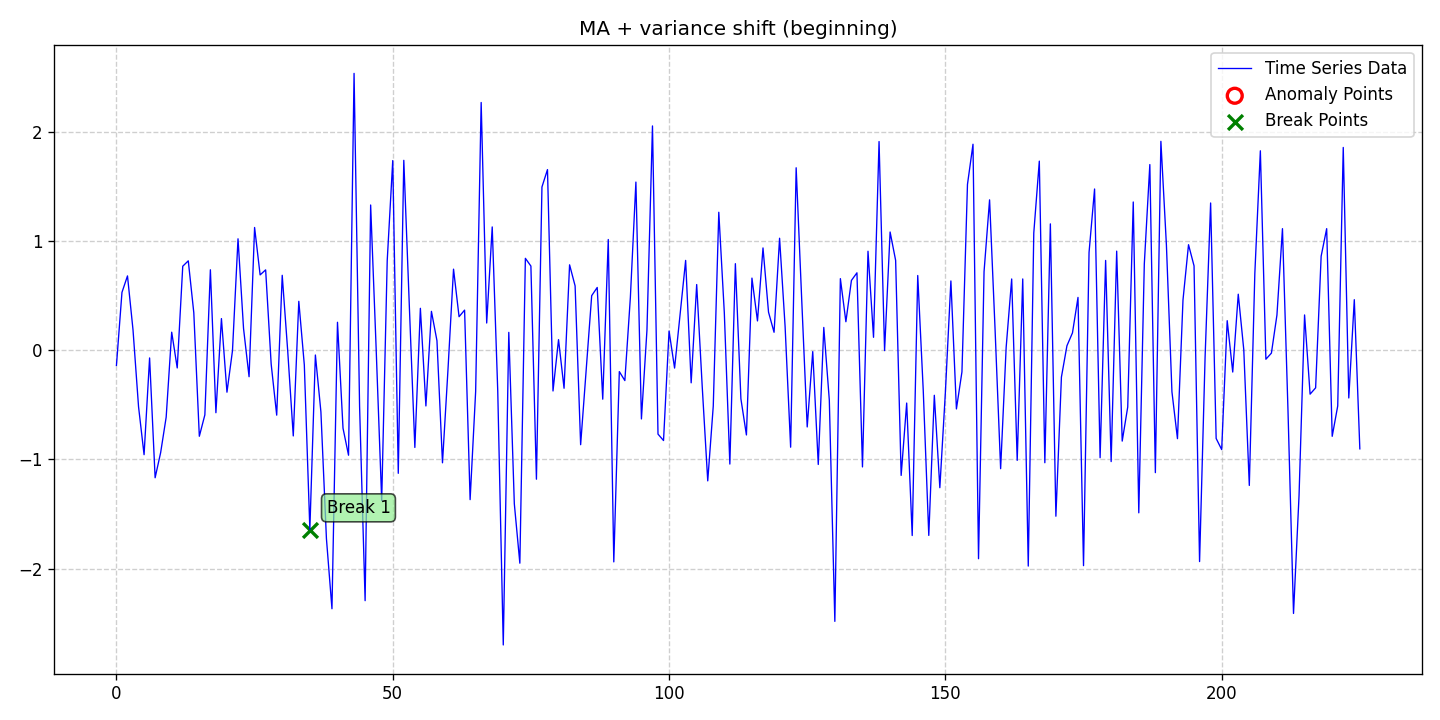

The table this chart was drawn from, first rows:
date, data, stationary, det_lin_up, det_lin_down, det_quad, det_cubic, det_exp, det_damped, stoc_trend, volatility, single_seas, multiple_seas, point_anom_single, point_anom_multi, collect_anom, context_anom, mean_shift, var_shift, trend_shift, point_anom_count, point_anom_location, point_anom_point, collect_anom_count
2020-01-01, -0.1375, 0, 0, 0, 0, 0, 0, 0, 0, 0, 0, 0, 0, 0, 0, 0, 0, 1, 0, 0, none, , 0
2020-01-02, 0.5322, 0, 0, 0, 0, 0, 0, 0, 0, 0, 0, 0, 0, 0, 0, 0, 0, 1, 0, 0, none, , 0
2020-01-03, 0.6832, 0, 0, 0, 0, 0, 0, 0, 0, 0, 0, 0, 0, 0, 0, 0, 0, 1, 0, 0, none, , 0
2020-01-04, 0.1877, 0, 0, 0, 0, 0, 0, 0, 0, 0, 0, 0, 0, 0, 0, 0, 0, 1, 0, 0, none, , 0
2020-01-05, -0.5161, 0, 0, 0, 0, 0, 0, 0, 0, 0, 0, 0, 0, 0, 0, 0, 0, 1, 0, 0, none, , 0
2020-01-06, -0.956, 0, 0, 0, 0, 0, 0, 0, 0, 0, 0, 0, 0, 0, 0, 0, 0, 1, 0, 0, none, , 0
2020-01-07, -0.06903, 0, 0, 0, 0, 0, 0, 0, 0, 0, 0, 0, 0, 0, 0, 0, 0, 1, 0, 0, none, , 0
2020-01-08, -1.168, 0, 0, 0, 0, 0, 0, 0, 0, 0, 0, 0, 0, 0, 0, 0, 0, 1, 0, 0, none, , 0
2020-01-09, -0.937, 0, 0, 0, 0, 0, 0, 0, 0, 0, 0, 0, 0, 0, 0, 0, 0, 1, 0, 0, none, , 0
2020-01-10, -0.612, 0, 0, 0, 0, 0, 0, 0, 0, 0, 0, 0, 0, 0, 0, 0, 0, 1, 0, 0, none, , 0
2020-01-11, 0.1672, 0, 0, 0, 0, 0, 0, 0, 0, 0, 0, 0, 0, 0, 0, 0, 0, 1, 0, 0, none, , 0
2020-01-12, -0.1607, 0, 0, 0, 0, 0, 0, 0, 0, 0, 0, 0, 0, 0, 0, 0, 0, 1, 0, 0, none, , 0
2020-01-13, 0.772, 0, 0, 0, 0, 0, 0, 0, 0, 0, 0, 0, 0, 0, 0, 0, 0, 1, 0, 0, none, , 0
2020-01-14, 0.8214, 0, 0, 0, 0, 0, 0, 0, 0, 0, 0, 0, 0, 0, 0, 0, 0, 1, 0, 0, none, , 0
2020-01-15, 0.3452, 0, 0, 0, 0, 0, 0, 0, 0, 0, 0, 0, 0, 0, 0, 0, 0, 1, 0, 0, none, , 0
2020-01-16, -0.7872, 0, 0, 0, 0, 0, 0, 0, 0, 0, 0, 0, 0, 0, 0, 0, 0, 1, 0, 0, none, , 0
2020-01-17, -0.5911, 0, 0, 0, 0, 0, 0, 0, 0, 0, 0, 0, 0, 0, 0, 0, 0, 1, 0, 0, none, , 0
2020-01-18, 0.7394, 0, 0, 0, 0, 0, 0, 0, 0, 0, 0, 0, 0, 0, 0, 0, 0, 1, 0, 0, none, , 0
2020-01-19, -0.5713, 0, 0, 0, 0, 0, 0, 0, 0, 0, 0, 0, 0, 0, 0, 0, 0, 1, 0, 0, none, , 0
2020-01-20, 0.2919, 0, 0, 0, 0, 0, 0, 0, 0, 0, 0, 0, 0, 0, 0, 0, 0, 1, 0, 0, none, , 0
2020-01-21, -0.3831, 0, 0, 0, 0, 0, 0, 0, 0, 0, 0, 0, 0, 0, 0, 0, 0, 1, 0, 0, none, , 0
2020-01-22, -0.002064, 0, 0, 0, 0, 0, 0, 0, 0, 0, 0, 0, 0, 0, 0, 0, 0, 1, 0, 0, none, , 0
2020-01-23, 1.023, 0, 0, 0, 0, 0, 0, 0, 0, 0, 0, 0, 0, 0, 0, 0, 0, 1, 0, 0, none, , 0
2020-01-24, 0.2014, 0, 0, 0, 0, 0, 0, 0, 0, 0, 0, 0, 0, 0, 0, 0, 0, 1, 0, 0, none, , 0
2020-01-25, -0.2411, 0, 0, 0, 0, 0, 0, 0, 0, 0, 0, 0, 0, 0, 0, 0, 0, 1, 0, 0, none, , 0
2020-01-26, 1.127, 0, 0, 0, 0, 0, 0, 0, 0, 0, 0, 0, 0, 0, 0, 0, 0, 1, 0, 0, none, , 0
2020-01-27, 0.6924, 0, 0, 0, 0, 0, 0, 0, 0, 0, 0, 0, 0, 0, 0, 0, 0, 1, 0, 0, none, , 0
2020-01-28, 0.7386, 0, 0, 0, 0, 0, 0, 0, 0, 0, 0, 0, 0, 0, 0, 0, 0, 1, 0, 0, none, , 0
2020-01-29, -0.1255, 0, 0, 0, 0, 0, 0, 0, 0, 0, 0, 0, 0, 0, 0, 0, 0, 1, 0, 0, none, , 0
2020-01-30, -0.5935, 0, 0, 0, 0, 0, 0, 0, 0, 0, 0, 0, 0, 0, 0, 0, 0, 1, 0, 0, none, , 0
2020-01-31, 0.6887, 0, 0, 0, 0, 0, 0, 0, 0, 0, 0, 0, 0, 0, 0, 0, 0, 1, 0, 0, none, , 0
2020-02-01, -0.01013, 0, 0, 0, 0, 0, 0, 0, 0, 0, 0, 0, 0, 0, 0, 0, 0, 1, 0, 0, none, , 0
2020-02-02, -0.7841, 0, 0, 0, 0, 0, 0, 0, 0, 0, 0, 0, 0, 0, 0, 0, 0, 1, 0, 0, none, , 0
2020-02-03, 0.4502, 0, 0, 0, 0, 0, 0, 0, 0, 0, 0, 0, 0, 0, 0, 0, 0, 1, 0, 0, none, , 0
2020-02-04, -0.1339, 0, 0, 0, 0, 0, 0, 0, 0, 0, 0, 0, 0, 0, 0, 0, 0, 1, 0, 0, none, , 0
2020-02-05, -1.642, 0, 0, 0, 0, 0, 0, 0, 0, 0, 0, 0, 0, 0, 0, 0, 0, 1, 0, 0, none, , 0
2020-02-06, -0.04214, 0, 0, 0, 0, 0, 0, 0, 0, 0, 0, 0, 0, 0, 0, 0, 0, 1, 0, 0, none, , 0
2020-02-07, -0.5633, 0, 0, 0, 0, 0, 0, 0, 0, 0, 0, 0, 0, 0, 0, 0, 0, 1, 0, 0, none, , 0
2020-02-08, -1.726, 0, 0, 0, 0, 0, 0, 0, 0, 0, 0, 0, 0, 0, 0, 0, 0, 1, 0, 0, none, , 0
2020-02-09, -2.369, 0, 0, 0, 0, 0, 0, 0, 0, 0, 0, 0, 0, 0, 0, 0, 0, 1, 0, 0, none, , 0
2020-02-10, 0.2581, 0, 0, 0, 0, 0, 0, 0, 0, 0, 0, 0, 0, 0, 0, 0, 0, 1, 0, 0, none, , 0
2020-02-11, -0.7131, 0, 0, 0, 0, 0, 0, 0, 0, 0, 0, 0, 0, 0, 0, 0, 0, 1, 0, 0, none, , 0
2020-02-12, -0.9609, 0, 0, 0, 0, 0, 0, 0, 0, 0, 0, 0, 0, 0, 0, 0, 0, 1, 0, 0, none, , 0
2020-02-13, 2.54, 0, 0, 0, 0, 0, 0, 0, 0, 0, 0, 0, 0, 0, 0, 0, 0, 1, 0, 0, none, , 0
2020-02-14, -0.5144, 0, 0, 0, 0, 0, 0, 0, 0, 0, 0, 0, 0, 0, 0, 0, 0, 1, 0, 0, none, , 0
2020-02-15, -2.295, 0, 0, 0, 0, 0, 0, 0, 0, 0, 0, 0, 0, 0, 0, 0, 0, 1, 0, 0, none, , 0
2020-02-16, 1.333, 0, 0, 0, 0, 0, 0, 0, 0, 0, 0, 0, 0, 0, 0, 0, 0, 1, 0, 0, none, , 0
2020-02-17, 0.01264, 0, 0, 0, 0, 0, 0, 0, 0, 0, 0, 0, 0, 0, 0, 0, 0, 1, 0, 0, none, , 0
2020-02-18, -1.377, 0, 0, 0, 0, 0, 0, 0, 0, 0, 0, 0, 0, 0, 0, 0, 0, 1, 0, 0, none, , 0
2020-02-19, 0.824, 0, 0, 0, 0, 0, 0, 0, 0, 0, 0, 0, 0, 0, 0, 0, 0, 1, 0, 0, none, , 0
2020-02-20, 1.741, 0, 0, 0, 0, 0, 0, 0, 0, 0, 0, 0, 0, 0, 0, 0, 0, 1, 0, 0, none, , 0
2020-02-21, -1.127, 0, 0, 0, 0, 0, 0, 0, 0, 0, 0, 0, 0, 0, 0, 0, 0, 1, 0, 0, none, , 0
2020-02-22, 1.743, 0, 0, 0, 0, 0, 0, 0, 0, 0, 0, 0, 0, 0, 0, 0, 0, 1, 0, 0, none, , 0
2020-02-23, 0.408, 0, 0, 0, 0, 0, 0, 0, 0, 0, 0, 0, 0, 0, 0, 0, 0, 1, 0, 0, none, , 0
2020-02-24, -0.8897, 0, 0, 0, 0, 0, 0, 0, 0, 0, 0, 0, 0, 0, 0, 0, 0, 1, 0, 0, none, , 0
2020-02-25, 0.386, 0, 0, 0, 0, 0, 0, 0, 0, 0, 0, 0, 0, 0, 0, 0, 0, 1, 0, 0, none, , 0
2020-02-26, -0.5091, 0, 0, 0, 0, 0, 0, 0, 0, 0, 0, 0, 0, 0, 0, 0, 0, 1, 0, 0, none, , 0
2020-02-27, 0.3581, 0, 0, 0, 0, 0, 0, 0, 0, 0, 0, 0, 0, 0, 0, 0, 0, 1, 0, 0, none, , 0
2020-02-28, 0.08909, 0, 0, 0, 0, 0, 0, 0, 0, 0, 0, 0, 0, 0, 0, 0, 0, 1, 0, 0, none, , 0
2020-02-29, -1.03, 0, 0, 0, 0, 0, 0, 0, 0, 0, 0, 0, 0, 0, 0, 0, 0, 1, 0, 0, none, , 0
... 166 more rows
